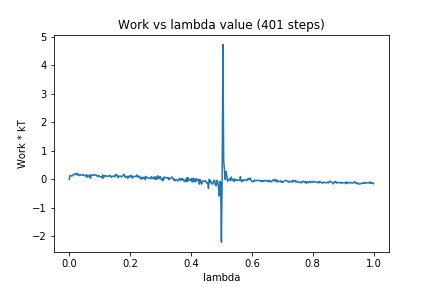

The data file committed next to this chart (first rows):
0, 0.0
1, 0.1417
2, 0.13
3, 0.126
4, 0.1222
5, 0.1578
6, 0.181
7, 0.1888
8, 0.1596
9, 0.1987
10, 0.2141
11, 0.1573
12, 0.1896
13, 0.1373
14, 0.1426
15, 0.1645
16, 0.1526
17, 0.1576
18, 0.1701
19, 0.1447
20, 0.1472
21, 0.1303
22, 0.09746
23, 0.1653
24, 0.07779
25, 0.1349
26, 0.09714
27, 0.1515
28, 0.0367
29, 0.1653
30, 0.1529
31, 0.1535
32, 0.14
33, 0.1674
34, 0.1565
35, 0.1528
36, 0.1467
37, 0.09997
38, 0.1365
39, 0.1343
40, 0.09389
41, 0.09729
42, 0.09819
43, 0.05018
44, 0.1562
45, 0.04918
46, 0.1332
47, 0.1276
48, 0.1357
49, 0.1073
50, 0.1036
51, 0.1215
52, 0.1147
53, 0.1266
54, 0.147
55, 0.0832
56, 0.08074
57, 0.1084
58, 0.1232
59, 0.1006
60, 0.09313
... 340 more rows
